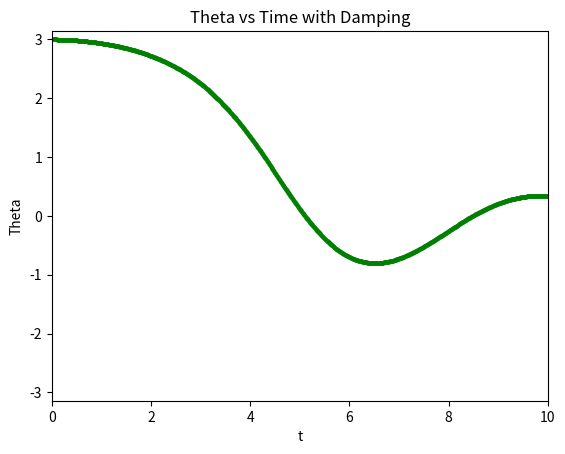
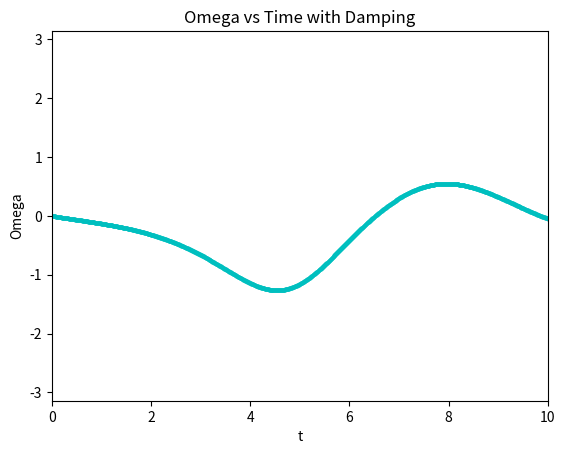

Reproduce these figures in Python, in order.
#!/usr/bin/python

import pylab
import matplotlib.pyplot as plt
import numpy as np 
import math

#Script to solve the damped nonlinear pendulum 

#Initialising values
t = 0.0
dt = 0.01
nsteps = 0.0 

k = 0.5 #...friction (damping)
phi = 0.66667
A = 0.0
g = 1.0
L = 1.0

theta = 3.0
omega = 0.0


def f(theta,omega,t):
	f = -(g/L) * math.sin(theta) - k*omega + (A * math.cos(phi) * t)  
	return f

for nsteps in range(0,1000):
	nsteps = nsteps+1

	k1a = dt * omega 
	k1b = dt * f(theta, omega, t) 
	k2a = dt * (omega + k1b)
	k2b = dt * f(theta + k1a, omega + k1b, t + dt)
	theta = theta + (k1a + k2a)/2 
	omega = omega + (k1b + k2b )/2 
	t = t + dt 
	
	plt.figure(1)
	plt.plot(t, theta, 'go', markersize = 2)

	plt.figure(2)
	plt.plot(t, omega, 'co', markersize = 2)

plt.figure(1)
plt.ylabel("Theta")
plt.xlabel("t")
plt.title("Theta vs Time with Damping")
plt.axis([0,10,-math.pi,math.pi])

plt.figure(2)
plt.ylabel("Omega")
plt.xlabel("t")
plt.title("Omega vs Time with Damping")
plt.axis([0,10,-math.pi,math.pi])

plt.show()
